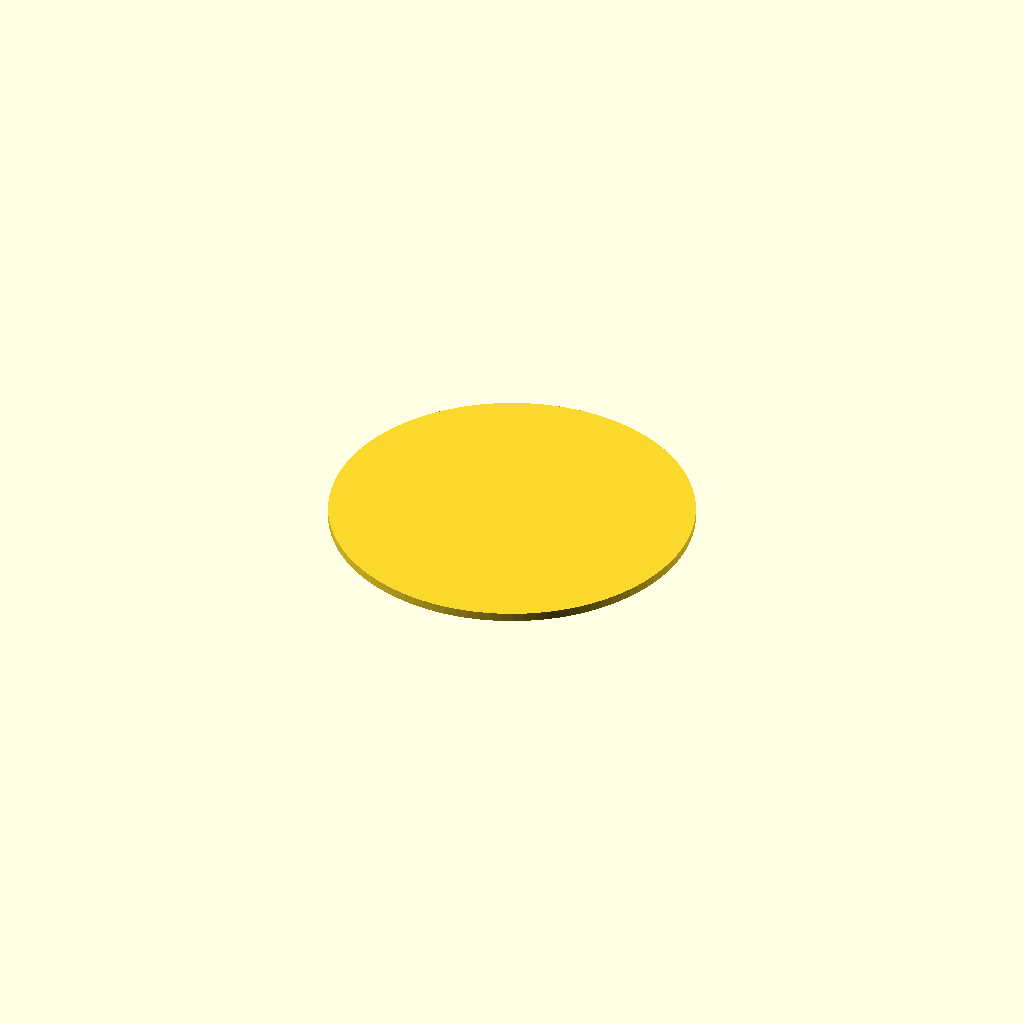
Cell 1 — every parameter at its default value.
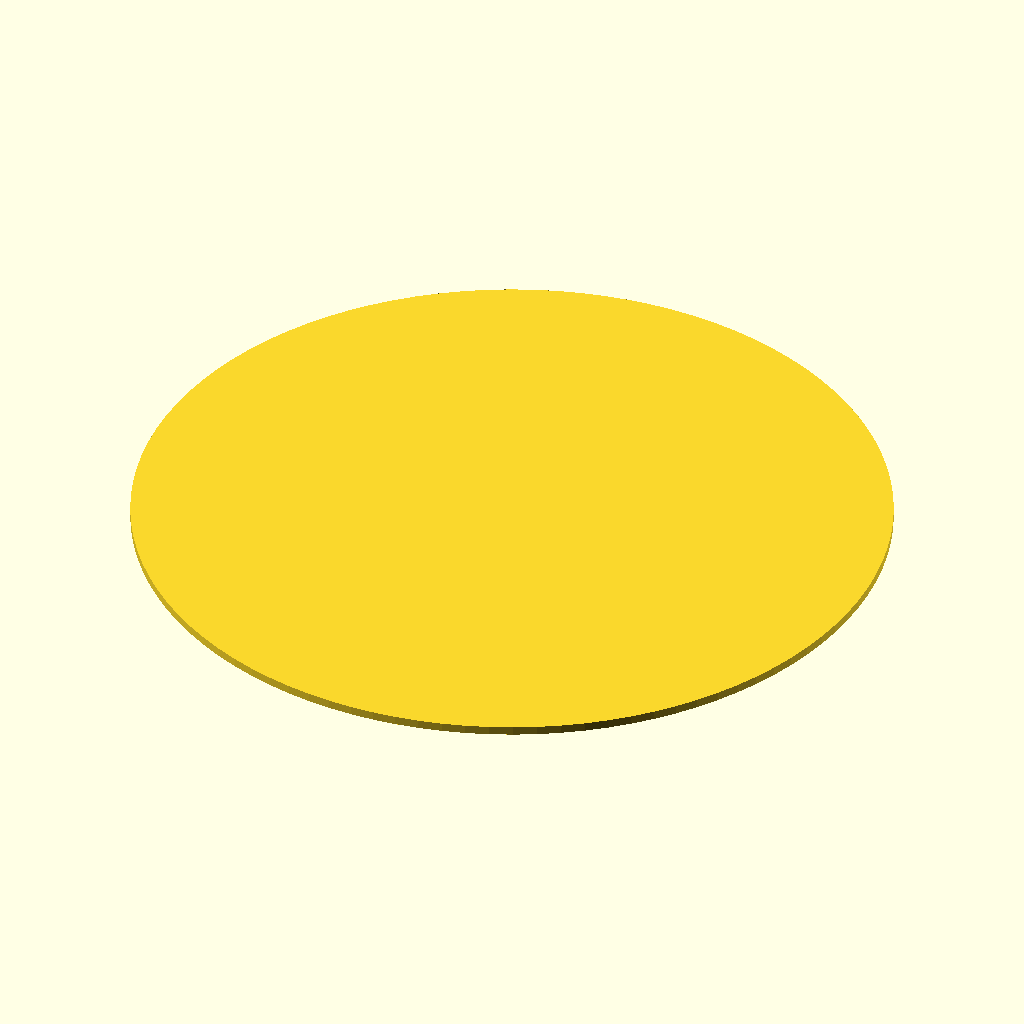
Cell 2: the same model with RADIUS = 90.
One fixed orthographic camera (rotation 55°, 0°, 25°; colour scheme Cornfield) for every cell.
Source of the model, 3d-printing/2024-10-13--photo-stand-base/photo-stand-base-stencile.scad:
use <lib.scad>

RADIUS = 45;
TOLERANCE = .17;
cylinder(r=RADIUS-3 -TOLERANCE, h=2, $fn=100, center=true);
Parameter table extracted from the source (name, type, default, range or options):
RADIUS: number, default 45
TOLERANCE: number, default 0.17
